Dataset: data (GitHub, jiaming-cs/drawToLean). Classes: banana, apple, bus, fish.

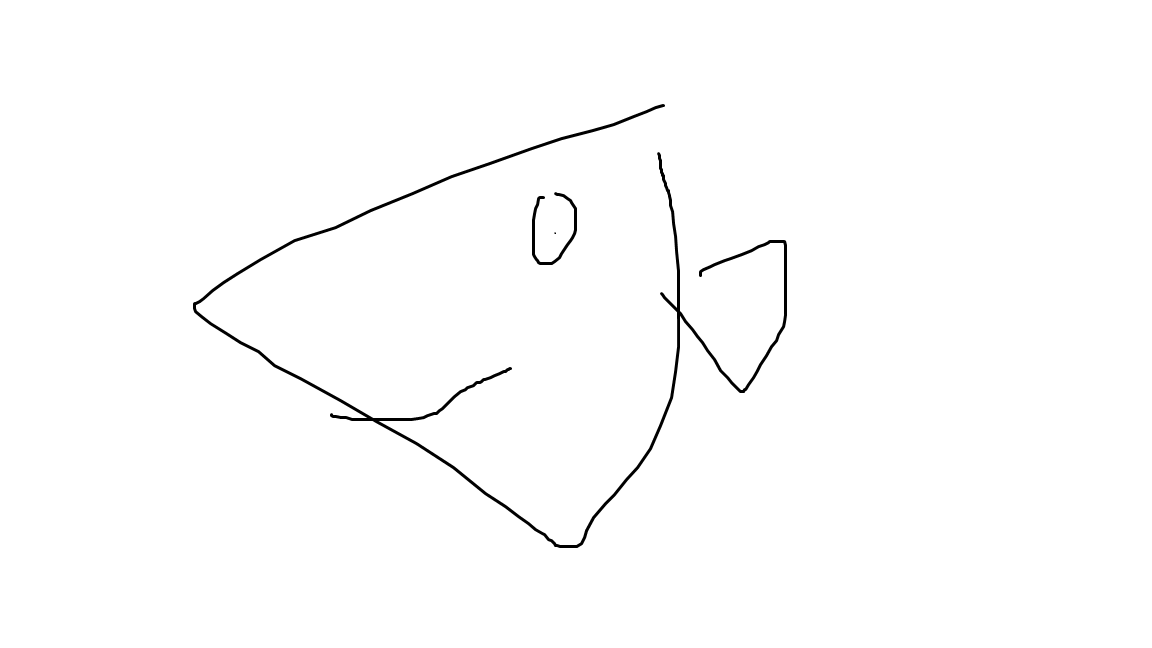
Label: fish

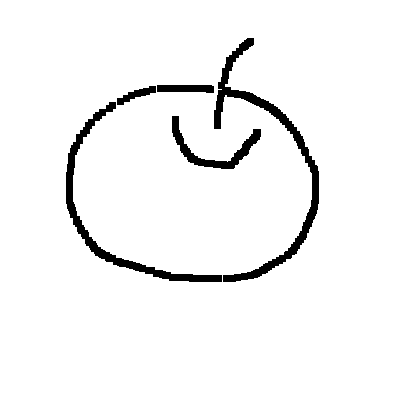
Label: apple

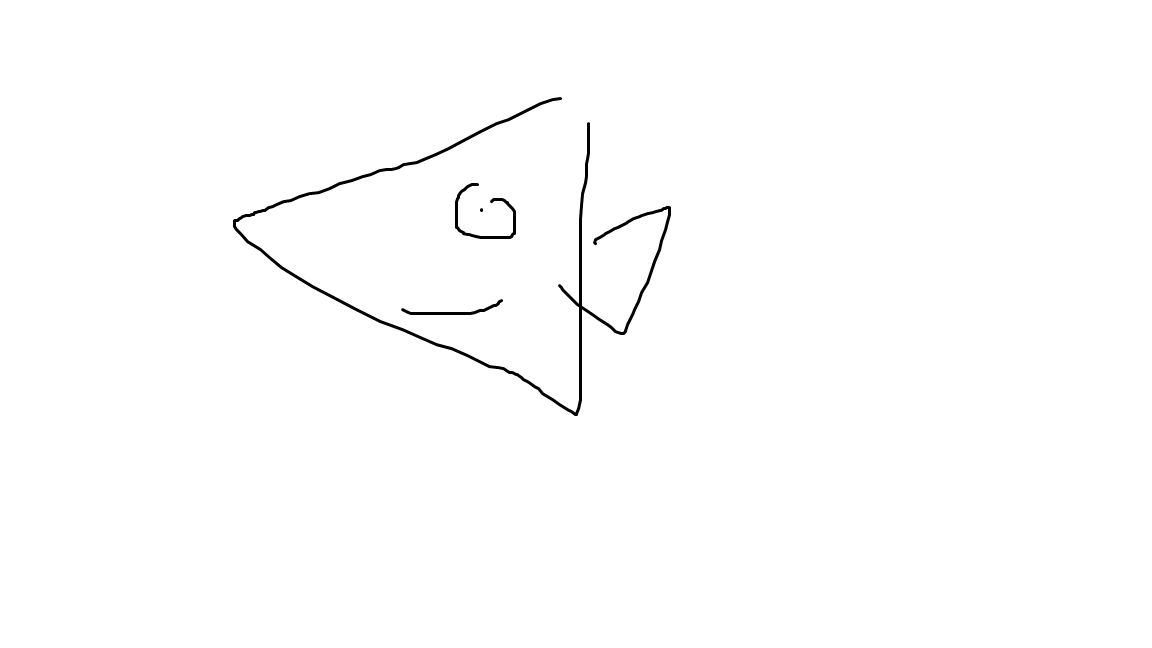
Label: fish

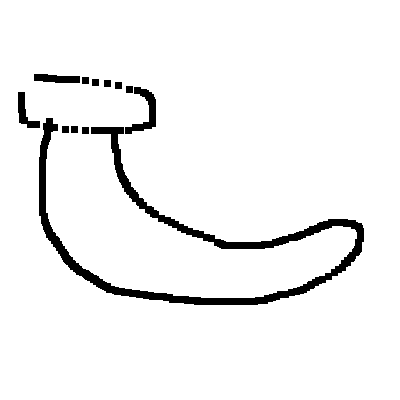
Label: banana

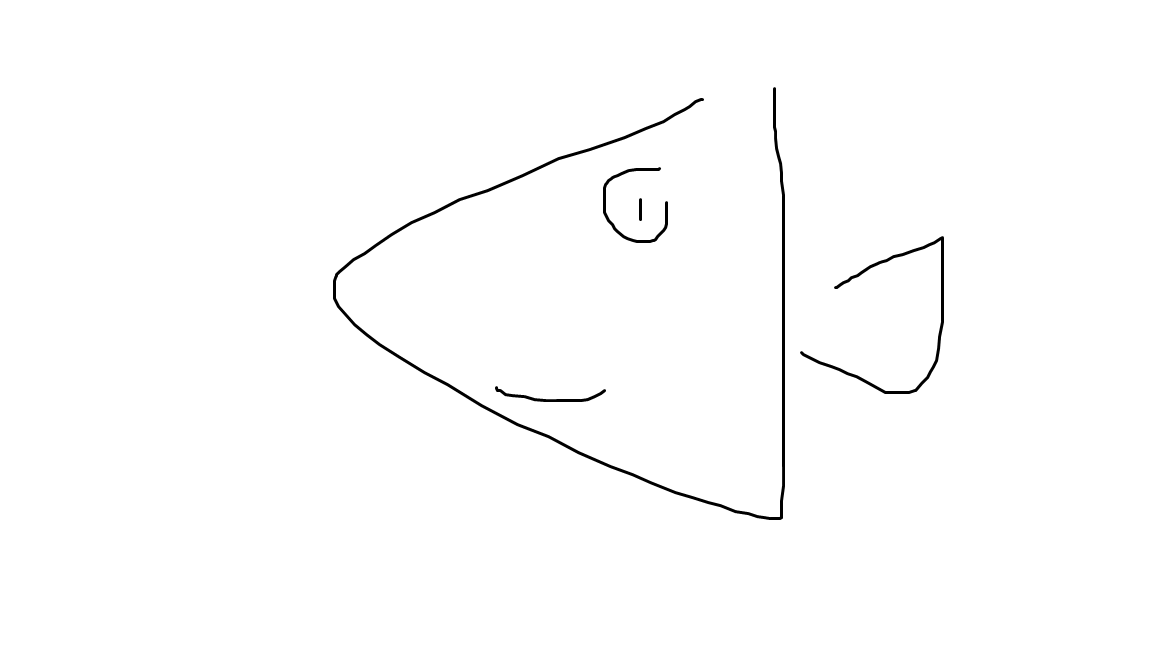
Label: fish

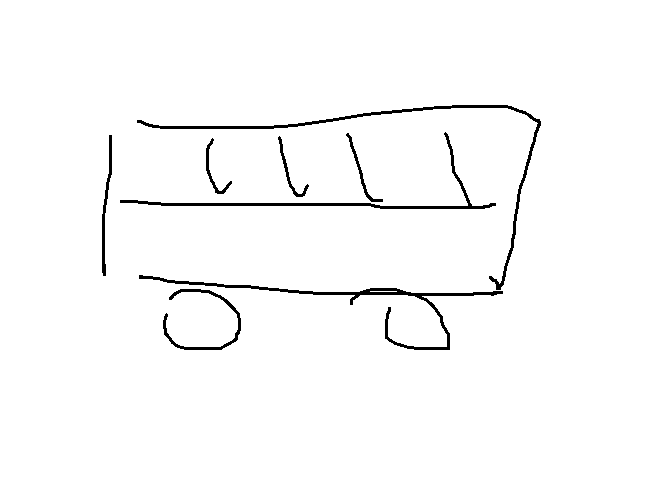
Label: bus
